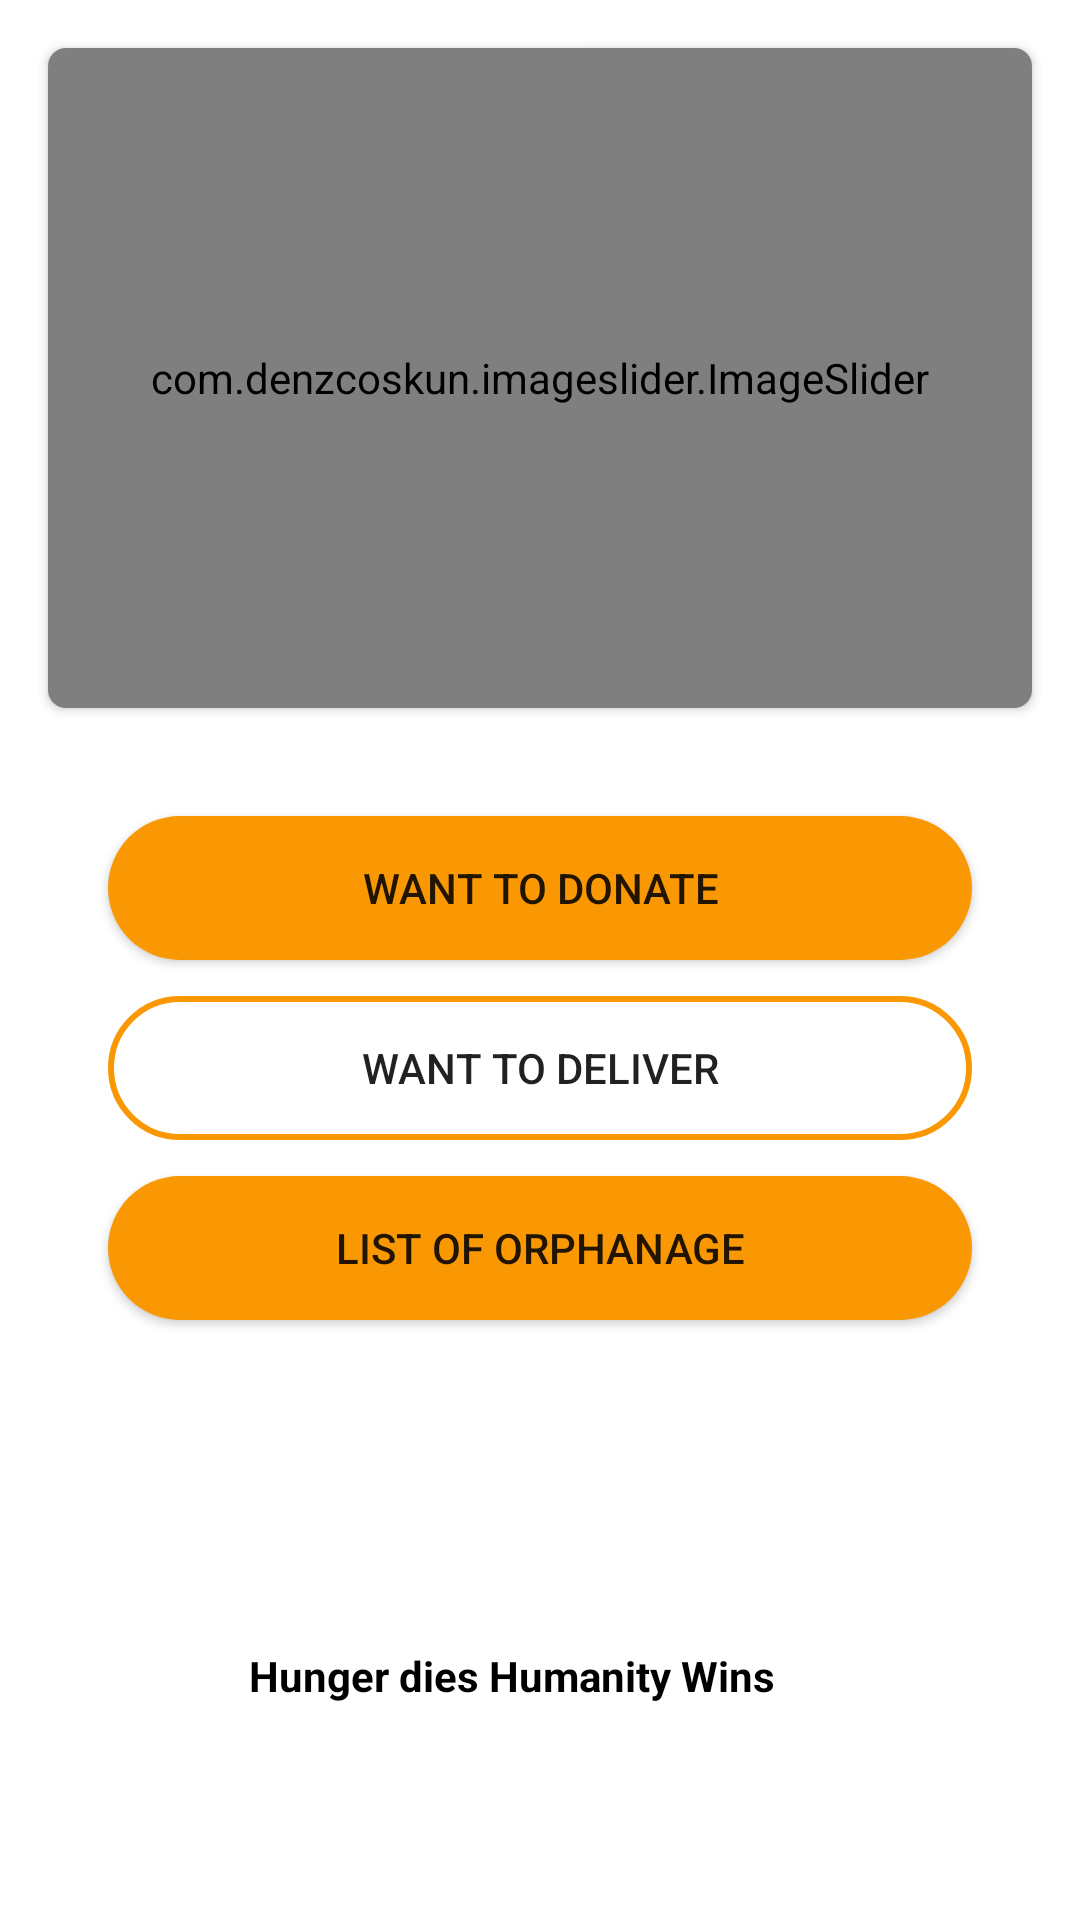

This screen was rendered from an Android layout file. Write that file and the resources it references.
<!-- AndroidManifest.xml: application theme Theme.HungerBuddy -->
<!-- res/layout/activity_main.xml -->
<?xml version="1.0" encoding="utf-8"?>
<androidx.constraintlayout.widget.ConstraintLayout xmlns:android="http://schemas.android.com/apk/res/android"
    xmlns:app="http://schemas.android.com/apk/res-auto"
    xmlns:tools="http://schemas.android.com/tools"
    android:background="@color/white"
    android:layout_width="match_parent"
    android:layout_height="match_parent"
    tools:context=".MainActivity">

    <androidx.cardview.widget.CardView
        android:id="@+id/cardView"
        android:layout_width="match_parent"
        android:layout_height="220dp"
        android:layout_margin="16dp"
        app:cardCornerRadius="6dp"
        app:layout_constraintEnd_toEndOf="parent"
        app:layout_constraintStart_toStartOf="parent"
        app:layout_constraintTop_toTopOf="parent">

        <com.denzcoskun.imageslider.ImageSlider
            android:id="@+id/imageSlider"
            android:layout_width="match_parent"
            android:layout_height="220dp"
            app:iss_auto_cycle="true"
            app:iss_placeholder="@drawable/loading"
            app:iss_period="1000"
            app:iss_delay="0"/>

    </androidx.cardview.widget.CardView>

    <Button
        android:id="@+id/btnDonate"
        android:layout_width="match_parent"
        android:layout_height="wrap_content"
        android:layout_margin="36dp"
        android:layout_marginTop="76dp"
        android:background="@drawable/btn_fill"
        android:text="Want To Donate"
        app:layout_constraintEnd_toEndOf="parent"
        app:layout_constraintHorizontal_bias="0.013"
        app:layout_constraintStart_toStartOf="parent"
        app:layout_constraintTop_toBottomOf="@+id/cardView"
        tools:ignore="DuplicateSpeakableTextCheck" />

    <Button
        android:id="@+id/btnDeliver"
        android:layout_width="match_parent"
        android:layout_height="wrap_content"
        android:layout_marginTop="12dp"
        android:layout_marginStart="36dp"
        android:layout_marginEnd="36dp"
        android:background="@drawable/btn_outline"
        android:text="Want To Deliver"
        app:layout_constraintEnd_toEndOf="parent"
        app:layout_constraintHorizontal_bias="0.0"
        app:layout_constraintStart_toStartOf="parent"
        app:layout_constraintTop_toBottomOf="@+id/btnDonate" />

    <Button
        android:id="@+id/btnOrphan"
        android:layout_width="match_parent"
        android:layout_height="wrap_content"
        android:layout_marginStart="36dp"
        android:layout_marginTop="12dp"
        android:layout_marginEnd="36dp"
        android:background="@drawable/btn_fill"
        android:text="List of orphanage"
        app:layout_constraintEnd_toEndOf="parent"
        app:layout_constraintHorizontal_bias="0.652"
        app:layout_constraintStart_toStartOf="parent"
        app:layout_constraintTop_toBottomOf="@+id/btnDeliver" />

    <TextView
        android:id="@+id/textView"
        android:layout_width="wrap_content"
        android:layout_height="wrap_content"
        android:layout_marginBottom="72dp"
        android:textStyle="bold"
        android:textColor="@color/black"
        android:text="Hunger dies Humanity Wins"
        app:layout_constraintBottom_toBottomOf="parent"
        app:layout_constraintEnd_toEndOf="parent"
        app:layout_constraintHorizontal_bias="0.45"
        app:layout_constraintStart_toStartOf="parent" />


</androidx.constraintlayout.widget.ConstraintLayout>
<!-- resources referenced by this layout -->
<resources>
  <color name="black">#FF000000</color>
  <color name="white">#FFFFFFFF</color>
  <!-- drawable btn_fill (drawable) -->
  <?xml version="1.0" encoding="utf-8"?>
  <shape xmlns:android="http://schemas.android.com/apk/res/android" android:shape="rectangle">
      <solid android:color="@color/orangeBG" />
      <corners android:radius="32dp" />
  </shape>
  <!-- drawable btn_outline (drawable) -->
  <?xml version="1.0" encoding="utf-8"?>
  <shape xmlns:android="http://schemas.android.com/apk/res/android" android:shape="rectangle">
      <stroke
          android:width="2dp"
          android:color="@color/orangeBG" />
      <corners android:radius="32dp"/>
  </shape>
  <style name="Theme.HungerBuddy" parent="Theme.AppCompat.Light.NoActionBar">
          
          <item name="colorPrimary">@color/purple_500</item>
          <item name="colorPrimaryVariant">@color/purple_700</item>
          <item name="colorOnPrimary">@color/white</item>
          
          <item name="colorSecondary">@color/teal_200</item>
          <item name="colorSecondaryVariant">@color/teal_700</item>
          <item name="colorOnSecondary">@color/black</item>
          
          <item name="android:statusBarColor" tools:targetApi="l">@color/orangeBG</item>
          
      </style>
  <color name="orangeBG">#fa9804</color>
  <color name="purple_500">#FF6200EE</color>
  <color name="purple_700">#FF3700B3</color>
  <color name="teal_200">#FF03DAC5</color>
  <color name="teal_700">#FF018786</color>
</resources>
